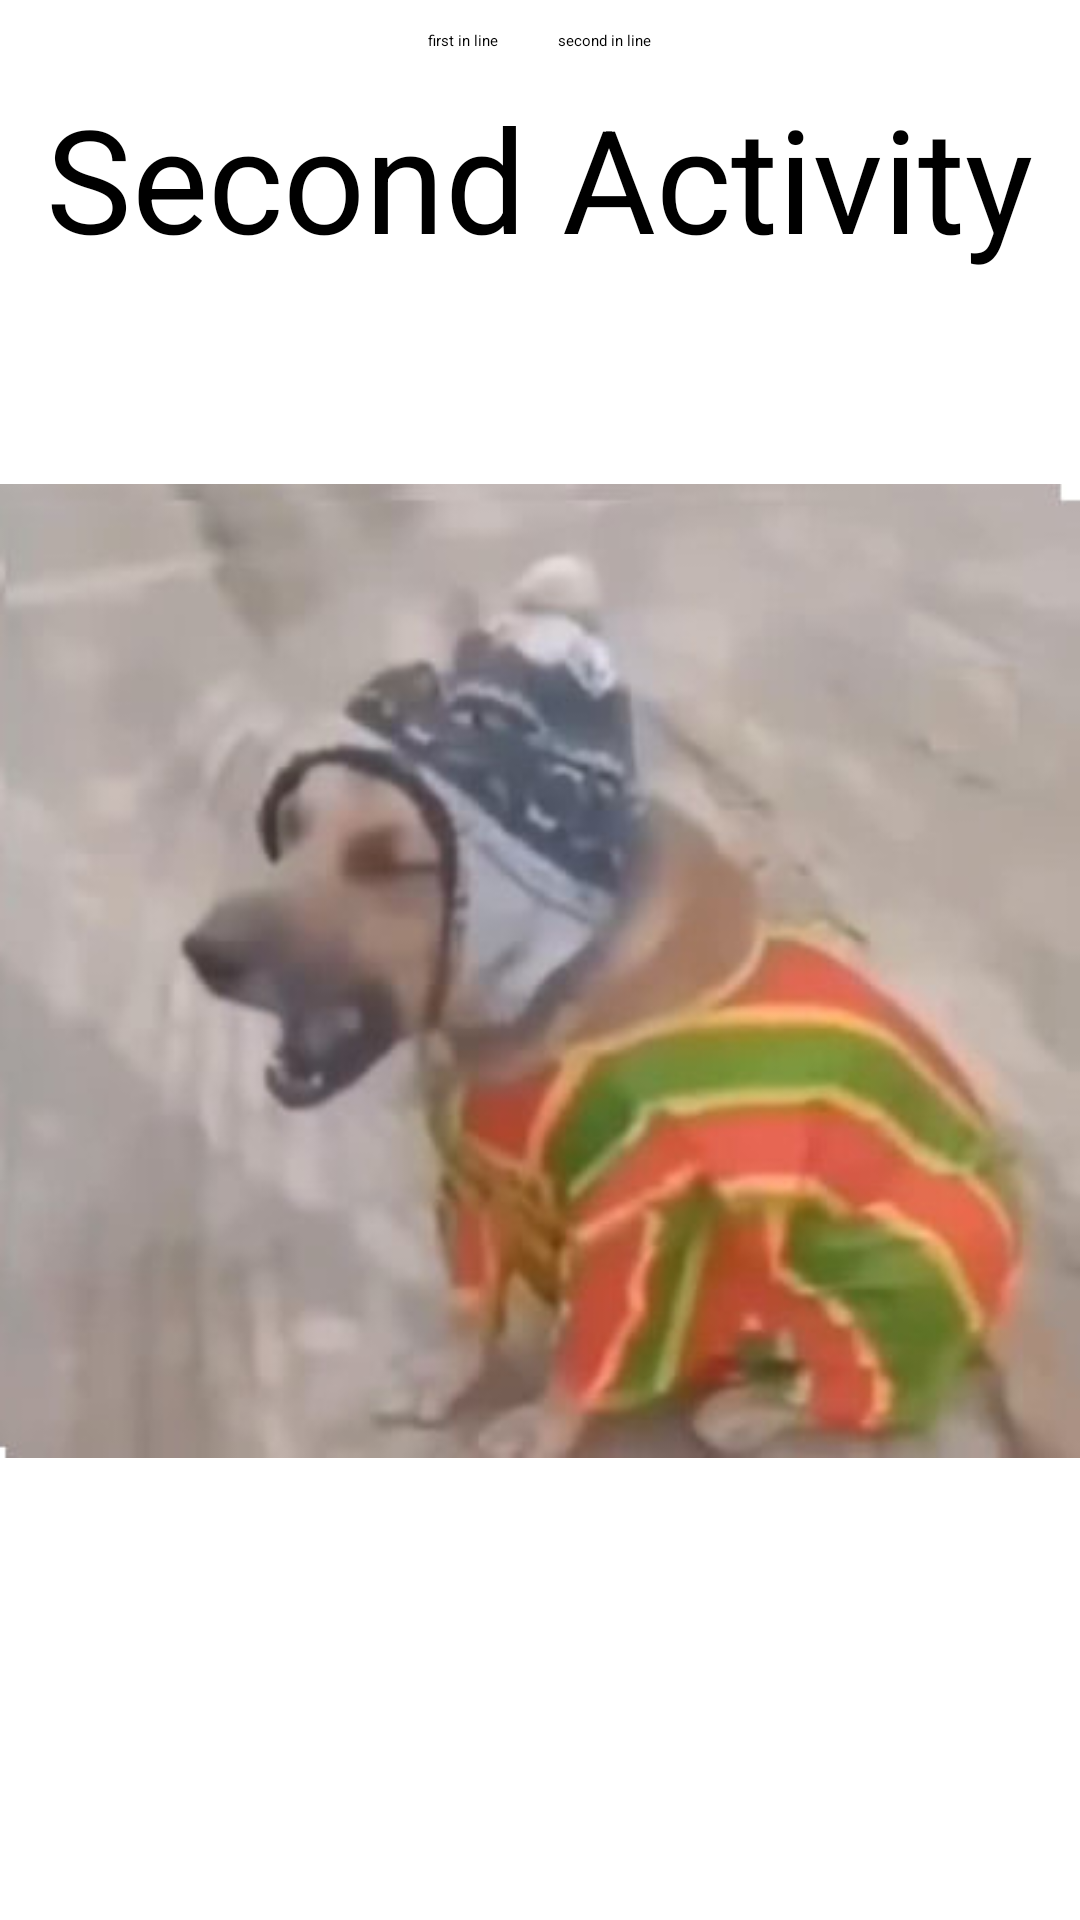

Produce the Android XML layout that renders to this screen, including the resource entries it uses.
<!-- AndroidManifest.xml: application theme Theme.ProjectOne -->
<!-- res/layout/activity_second.xml -->
<?xml version="1.0" encoding="utf-8"?>
<LinearLayout xmlns:android="http://schemas.android.com/apk/res/android"
    xmlns:app="http://schemas.android.com/apk/res-auto"
    xmlns:tools="http://schemas.android.com/tools"
    android:id="@+id/main"
    android:layout_width="match_parent"
    android:layout_height="match_parent"
    android:orientation="vertical"
    tools:context=".SecondActivity">

    <LinearLayout
        android:layout_width="match_parent"
        android:layout_height="wrap_content"
        android:gravity="center">

        <TextView
            android:layout_width="wrap_content"
            android:layout_height="wrap_content"
            android:layout_margin="10dp"
            android:text="first in line"/>

        <TextView
            android:layout_width="wrap_content"
            android:layout_height="wrap_content"
            android:layout_margin="10dp"
            android:text="second in line"/>

    </LinearLayout>

    <TextView
        android:layout_width="wrap_content"
        android:layout_height="wrap_content"
        android:textColor="@color/black"
        android:text="Second Activity"
        android:textSize="48sp"
        android:layout_gravity="center"/>

    <TextView
        android:id="@+id/tvMainData"
        android:layout_width="wrap_content"
        android:layout_height="wrap_content"
        android:textColor="@color/black"
        android:text=""
        android:textSize="40sp"
        android:layout_gravity="center"/>

    <ImageView
        android:id="@+id/ivDog"
        android:layout_width="match_parent"
        android:layout_height="wrap_content"
        android:src="@drawable/dog" />

</LinearLayout>
<!-- resources referenced by this layout -->
<resources>
  <!-- drawable dog: jpg bitmap (drawable, 18674 bytes) -->
  <style name="Theme.ProjectOne" parent="Base.Theme.ProjectOne">
          
          <item name="android:navigationBarColor">@android:color/transparent</item>
          <item name="android:statusBarColor">@android:color/transparent</item>
          <item name="android:windowLightStatusBar">?attr/isLightTheme</item>
      </style>
  <!-- not gathered from this repository: default colours our renderer supplied (Android Studio template values) -->
  <color name="black">#FF000000</color>
</resources>
